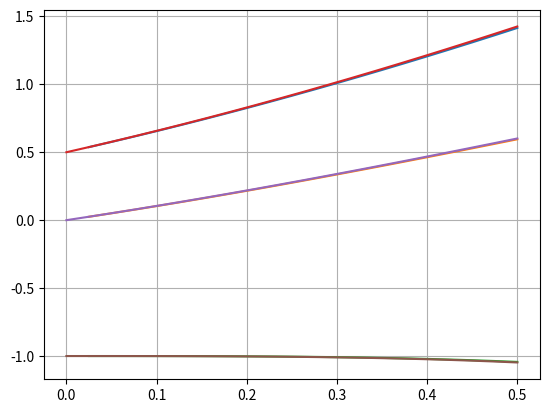

Write Python code to recreate this figure.

import matplotlib.pyplot as plt
import numpy as np


def euler(f, x, y, h, n):
    '''
    Función que implementa el método de Euler para resolver una EDO
    '''
    u = []
    v = []
    for i in range(n):
        y = y + h * f(x, y)
        x = x + h
        u.append(x)
        v.append(y)
    return u, v

def f(x, y):
    '''
    Aquí se define la EDO despejando y'
    '''
    return y - x**2 + 1

def f_exacta1(x):
    
    return (x + 1)**2 - (1/2)*np.exp(x)

def f_exacta2(x):
   
    return (x + 1)**2 - np.exp(x)

def f_exacta3(x):
   
    return (x + 1)**2 - 2*np.exp(x)

def error(v, v_aprox):
    '''
    Devuelve el error absoluto
    '''
    return abs(v - v_aprox)


# DATOS
# -----
# Rango de x
x_inicial = 0
x_final = 1/2
# Datos iniciales (me da n 3 datos iniciales donde x siempre es igual, pero y varía)
x = 0
y0 = 1/2
y1 = 0
y2 = -1
# Número de subintervalos que nos permite calcular el valor de h (paso)
n = 20
h = (x_final - x_inicial)/n

# Aplicamos el método de Euler 3 veces (una para cada dato inicial) y obtenemos las soluciones numéricas
u0, v0 = euler(f, x, y0, h, n)
u1, v1 = euler(f, x, y1, h, n)
u2, v2 = euler(f, x, y2, h, n)

# Obtenemos las soluciones exactas
x_real = np.linspace(x_inicial, x_final, n)
y_real1 = f_exacta1(x_real)
y_real2 = f_exacta2(x_real)
y_real3 = f_exacta3(x_real)

# Imprimimos la última y del bucle con 7 decimales 

print('w_100: {:.7f}'.format(v0[-1]))

#Solucion real en y(1/2)

print('y(1/2): {:.7f}'.format(f_exacta1(1/2)) )

#Error absoluto
v_e=f_exacta1(1/2)
print('Error: {:.7f}'.format(error(v_e, v0[-1])))


# Graficar la solución
# --------------------
# Dibujamos las soluciones numéricas
plt.plot(u0, v0)
plt.plot(u1, v1)
plt.plot(u2, v2)
# Dibujamos las soluciones exactas
plt.plot(x_real, y_real1)
plt.plot(x_real, y_real2)
plt.plot(x_real, y_real3)

plt.grid(True)
plt.show()